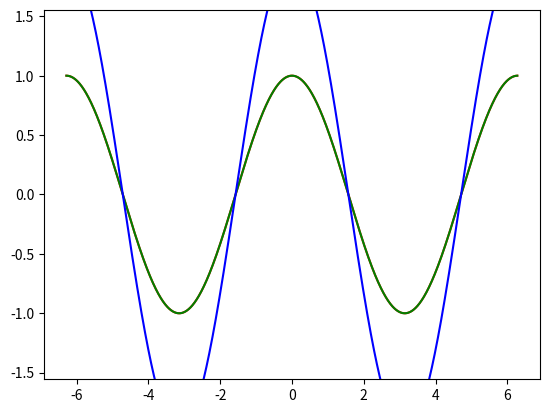
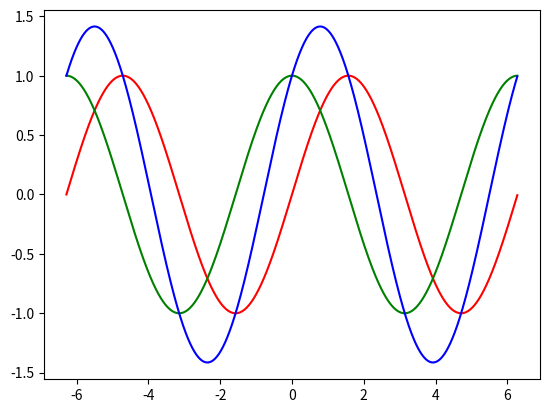

Here is the Python script that generated these plots, in order:
import math
import time
import numpy as np
import matplotlib.pyplot as plt
import matplotlib.animation as animation

x = np.arange(-2*np.pi, 2*np.pi, 0.01)
inphase = np.sin(x)
quadrature = np.cos(x)
iq_sig = inphase + quadrature

fig1 = plt.figure(1)
line1p, line2p, line3p, = plt.plot(x, inphase, 'r', x, quadrature, 'g', x, iq_sig, 'b')
fig2 = plt.figure(2)
line1a, line2a, line3a, = plt.plot(x, inphase, 'r', x, quadrature, 'g', x, iq_sig, 'b')


def animate_phase(i, l1, l2, l3):
    inphase = np.cos(x + i*np.pi/100)
    quadrature = np.cos(x)
    iq_sig = inphase + quadrature
    l1.set_ydata(inphase)  # update the data
    # l2.set_ydata(quadrature)  # update the data
    l3.set_ydata(iq_sig)  # update the data
    return l1, l2, l3

def animate_amplitude(i, l1, l2, l3):
    if i < 2:
        inphase = (1-i)*np.sin(x)
    else:
        inphase = (i-3)*np.sin(x)
    quadrature = np.cos(x)
    iq_sig = inphase + quadrature
    l1.set_ydata(inphase)  # update the data
    # l2.set_ydata(quadrature)  # update the data
    l3.set_ydata(iq_sig)  # update the data
    return l1, l2, l3


# ani = animation.FuncAnimation(fig1, animate_phase, np.arange(0, 2*np.pi, np.pi/2), fargs=(line1, line2, line3),
#                               interval=25, blit=True)
ani1 = animation.FuncAnimation(fig1, animate_phase, np.arange(0, 200), fargs=(line1p, line2p, line3p),
                              interval=25, blit=True)

ani2 = animation.FuncAnimation(fig2, animate_amplitude, np.arange(0, 4, 0.01), fargs=(line1a, line2a, line3a),
                              interval=25, blit=True)

plt.show()

# plt.plot(x, inphase, 'r', x, quadrature, 'g', x, iq_sig, 'b')
# plt.grid(True)
